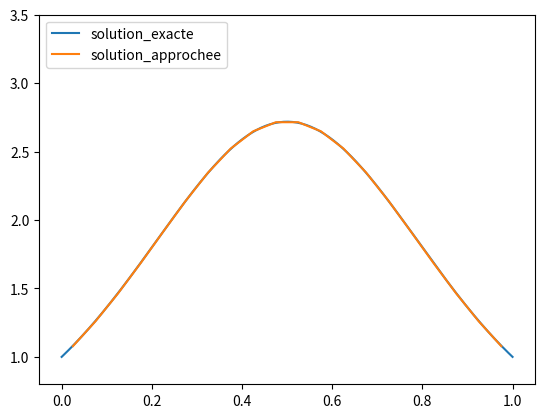
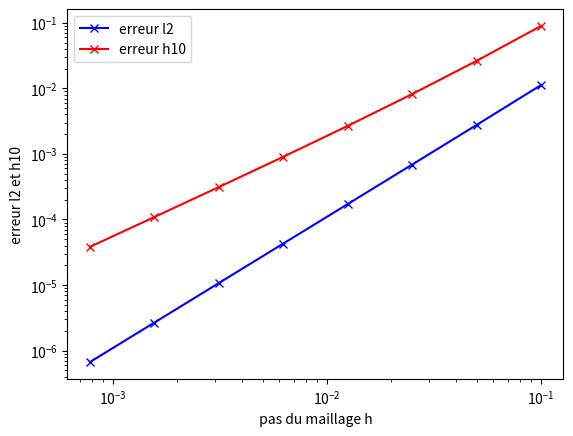

Here is the Python script that generated these plots, in order:
#!/usr/bin/env python3
# -*- coding: utf-8 -*-
"""
Created on Fri Aug  9 09:20:51 2024

@author: masssonr

resolution par la methode VF de l'equation elliptique 1D

- u''(x) = f(x) sur (0,L)
u(0) = uD
-u'(L) = g

"""

import numpy as np
import matplotlib.pyplot as plt

# longueur du domaine 
L=1.0 

# A COMPLETER 

def u(x):
    s = np.exp(np.sin(np.pi*x)) 
    return s

def up(x): 
    s = np.pi*np.cos(np.pi*x)*np.exp(np.sin(np.pi*x))
    return s 

def f(x):
    s = (np.pi**2)*(np.sin(np.pi*x)-np.cos(np.pi*x)**2)*np.exp(np.sin(np.pi*x))
    return s


uD = u(0) 
g = - up(L)


# calcul de X, Ah, Sh et Uh 

def VF(f,uD,g,L,N):

    h = L/N

    X=np.linspace(h/2, L-h/2,N)
    
 
    A=(2/h)*np.eye(N)+(-1/h)*np.eye(N,k=-1)+(-1/h)*np.eye(N,k=+1)
    A[0,0]+=1/h
    A[-1,-1]-=1/h

    Sh=np.array(h*f(X))
    Sh[0]+=2*uD/h
    Sh[-1]-=g
    

    Uh = np.linalg.solve(A,Sh)
  
    return X,Uh

########################




#nombre de mailles
#N= 5
N= 20
#N= 20

X,Uh = VF(f,uD,g,L,N)


#plot des solutions exactes et VF 
plt.figure(1)
plt.clf()
Xfine = np.linspace(0,L,200)
plt.plot(Xfine,u(Xfine), label="solution_exacte") 
plt.plot(X,Uh, label="solution_approchee")
plt.legend(loc="upper left")
plt.ylim(0.8, 3.5)
plt.show()


##########################


# etude de la convergence du schema fct de h = L/N 
Nmesh = 8
sizeh = np.zeros(Nmesh)
erreurl2 = np.zeros(Nmesh)
erreurh10 = np.zeros(Nmesh)

for imesh in range(Nmesh):

    N = 10*2**imesh

    h = L/N    
    sizeh[imesh] = h
    X,Uh = VF(f,uD,g,L,N)
    
    Erh = u(X) - Uh

# calcul de l'erreur l2 discrete
    erreur_2=0
    for i in range(N):
        erreur_2 += h * Erh[i]**2 
    erl2 = np.sqrt(erreur_2)
    erreurl2[imesh] = erl2

# calcul de l'erreur h10 discrete
    erreur_h10 = Erh[0]**2/(h/2)
    for i in range(N-1):
        erreur_h10 += ((Erh[i]-Erh[i+1])**2)/(h)
    erh10 = np.sqrt(erreur_h10)
    erreurh10[imesh] = erh10
    
  
# plot des erreurs en echelle log log     
plt.figure(2)
plt.ylabel(" erreur l2 et h10 ")
plt.xlabel(" pas du maillage h ")
plt.loglog(sizeh,erreurl2,"-xb", label="erreur l2")    
plt.loglog(sizeh,erreurh10,"-xr", label="erreur h10")    
plt.legend(loc="upper left")

# calcul des pentes des courbes d'erreur en echelle log 
droite=np.polyfit(np.log(sizeh),np.log(erreurl2),1)
print("ordre de convergence l2",droite[0])

droite=np.polyfit(np.log(sizeh),np.log(erreurh10),1)
print("ordre de convergence h10",droite[0])







